Photos from the image-classification dataset "datasetv4" in the GitHub repository esquiveloilime/CB_frutas. Its 6 classes are: limon, mango, melon, pepino, pina, platano.

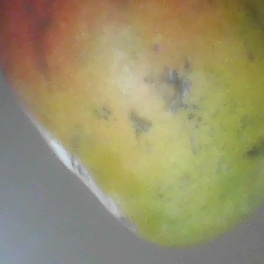
Label: mango

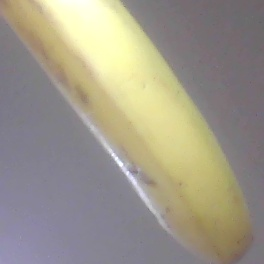
Label: platano

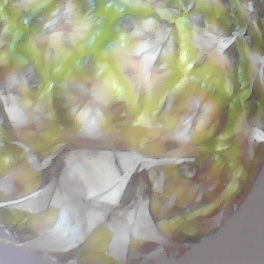
Label: pina

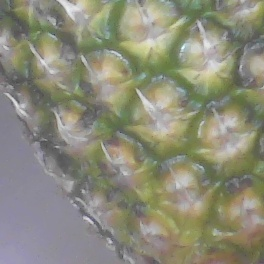
Label: pina

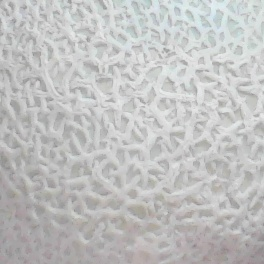
Label: melon

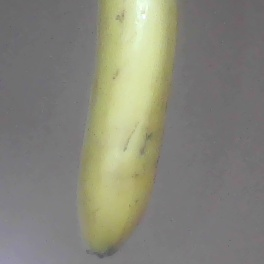
Label: platano
